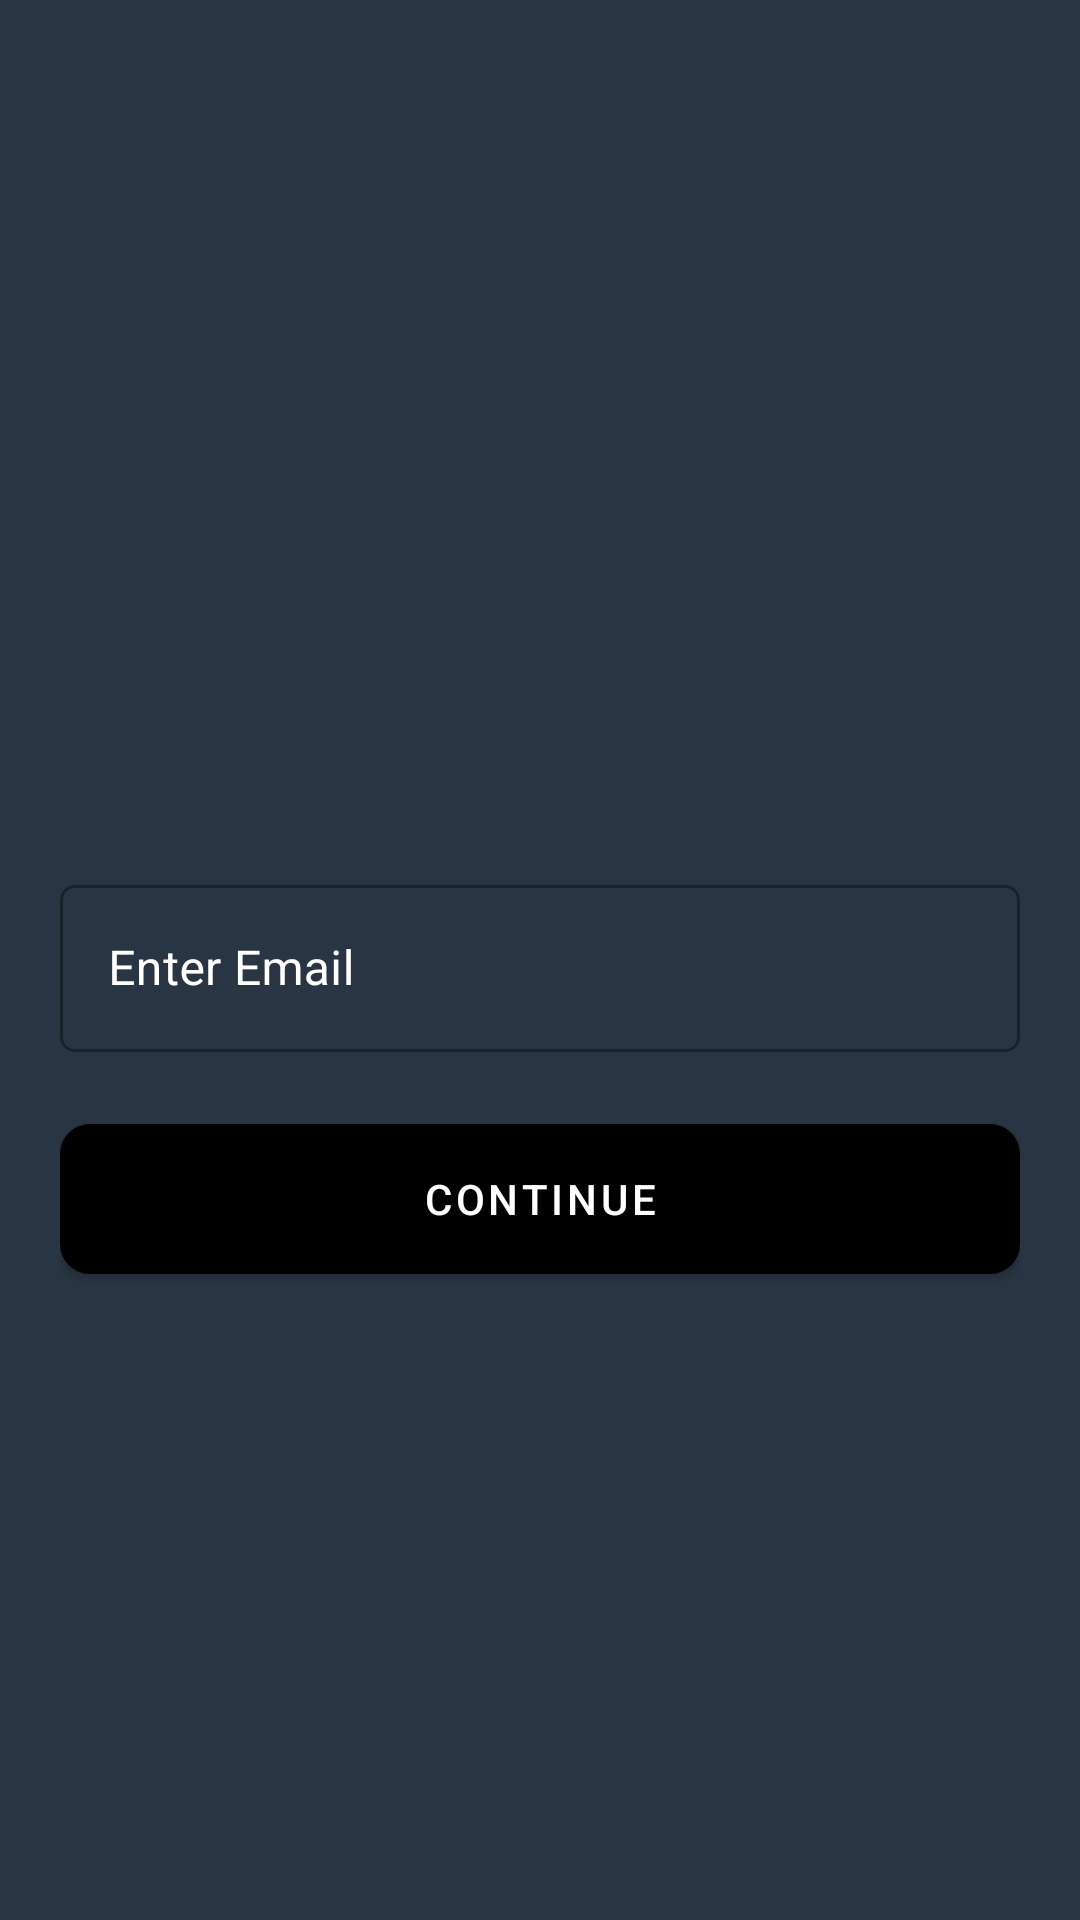

Here is an Android app screen rendered from its layout file. Give the layout XML and the strings, colors and styles it references.
<!-- AndroidManifest.xml: application theme Theme.MyNewSample -->
<!-- res/layout/activity_forgot_password.xml -->
<?xml version="1.0" encoding="utf-8"?>
<androidx.constraintlayout.widget.ConstraintLayout xmlns:android="http://schemas.android.com/apk/res/android"
    xmlns:app="http://schemas.android.com/apk/res-auto"
    xmlns:tools="http://schemas.android.com/tools"
    android:layout_width="match_parent"
    android:layout_height="match_parent"
    android:background="@color/carbon"
    android:padding="@dimen/dimen20"
    tools:context=".screen.login.ForgotPasswordActivity">

    <com.google.android.material.textfield.TextInputLayout
        android:id="@+id/emailInputLayout"
        style="@style/Widget.MaterialComponents.TextInputLayout.OutlinedBox"
        android:layout_width="0dp"
        android:layout_height="wrap_content"
        app:boxCornerRadiusBottomEnd="5dp"
        app:boxCornerRadiusBottomStart="5dp"
        app:boxCornerRadiusTopEnd="5dp"
        app:boxCornerRadiusTopStart="5dp"
        android:textColorHint="@color/white"
        app:layout_constraintBottom_toBottomOf="parent"
        app:layout_constraintEnd_toEndOf="parent"
        app:layout_constraintStart_toStartOf="parent"
        app:layout_constraintTop_toTopOf="parent">

        <com.google.android.material.textfield.TextInputEditText
            android:id="@+id/et_OTP"
            android:layout_width="match_parent"
            android:layout_height="wrap_content"
            android:ellipsize="end"
            android:hint="@string/enter_email"
            android:inputType="textEmailAddress"
            android:maxLines="1"
            android:paddingStart="@dimen/dimen12"
            android:paddingEnd="@dimen/dimen12"
            android:textColor="@color/white"
            tools:ignore="KeyboardInaccessibleWidget" />

    </com.google.android.material.textfield.TextInputLayout>

    <com.google.android.material.button.MaterialButton
        android:id="@+id/btnContinue"
        android:layout_width="match_parent"
        android:layout_height="@dimen/dimen50"
        android:background="@drawable/btn_custom"
        android:text="Continue"
        app:backgroundTint="@color/black"
        android:layout_marginTop="@dimen/dimen24"
        app:layout_constraintEnd_toEndOf="@+id/emailInputLayout"
        app:layout_constraintStart_toStartOf="@+id/emailInputLayout"
        app:layout_constraintTop_toBottomOf="@+id/emailInputLayout" />



</androidx.constraintlayout.widget.ConstraintLayout>
<!-- resources referenced by this layout -->
<resources>
  <color name="black">#FF000000</color>
  <color name="carbon">#FF293542</color>
  <color name="white">#FFFFFFFF</color>
  <dimen name="dimen12">12dp</dimen>
  <dimen name="dimen20">20dp</dimen>
  <dimen name="dimen24">24dp</dimen>
  <dimen name="dimen50">50dp</dimen>
  <!-- drawable btn_custom (drawable) -->
  <?xml version="1.0" encoding="utf-8"?>
  <shape xmlns:android="http://schemas.android.com/apk/res/android">
      <solid android:color="@color/black"/>
      <corners android:radius="10dp"/>
      <padding android:left="0dp" android:top="0dp" android:right="0dp" android:bottom="0dp" />
  </shape>
  <string name="enter_email">Enter Email</string>
  <style name="Theme.MyNewSample" parent="Theme.MaterialComponents.DayNight.DarkActionBar">
          
          <item name="colorPrimary">@color/purple_500</item>
          <item name="colorPrimaryVariant">@color/purple_700</item>
          <item name="colorOnPrimary">@color/white</item>
          
          <item name="colorSecondary">@color/teal_200</item>
          <item name="colorSecondaryVariant">@color/teal_700</item>
          <item name="colorOnSecondary">@color/black</item>
          
          <item name="android:statusBarColor">?attr/colorPrimaryVariant</item>
          
      </style>
  <color name="purple_500">#FF6200EE</color>
  <color name="purple_700">#FF3700B3</color>
  <color name="teal_200">#FF03DAC5</color>
  <color name="teal_700">#FF018786</color>
</resources>
